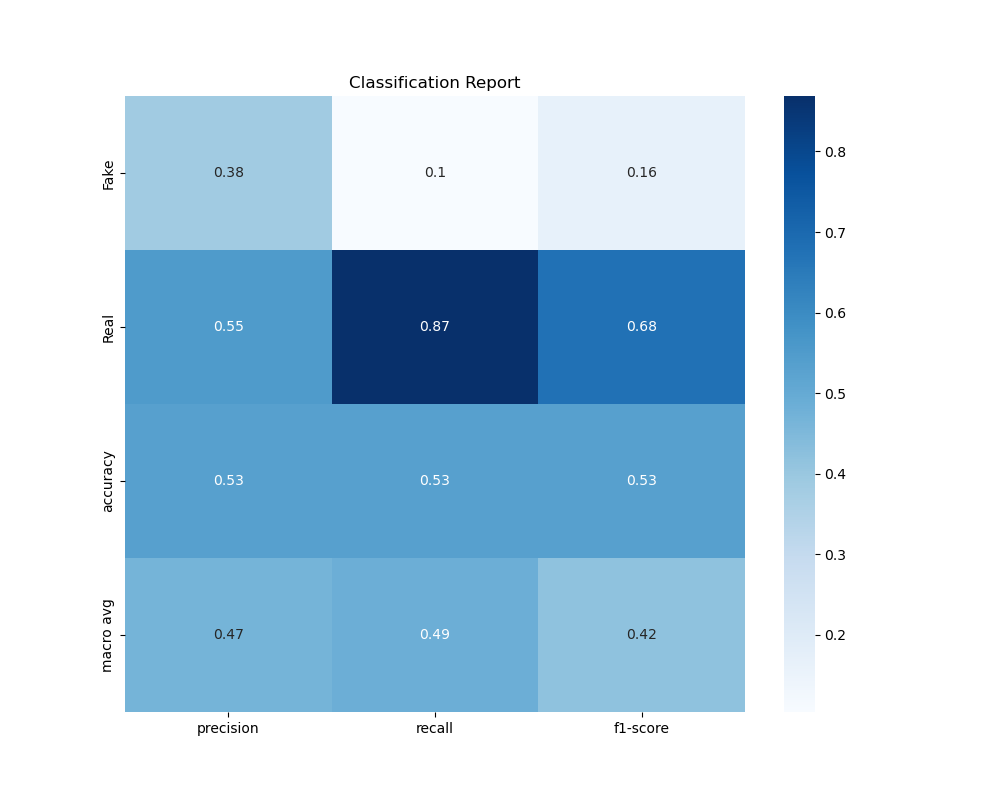

Source data for this figure (header and first rows):
, precision, recall, f1-score, support
Fake, 0.3846, 0.1042, 0.1639, 48.0
Real, 0.5521, 0.8689, 0.6752, 61.0
accuracy, 0.5321, 0.5321, 0.5321, 0.5321
macro avg, 0.4683, 0.4865, 0.4195, 109.0
weighted avg, 0.4783, 0.5321, 0.45, 109.0
